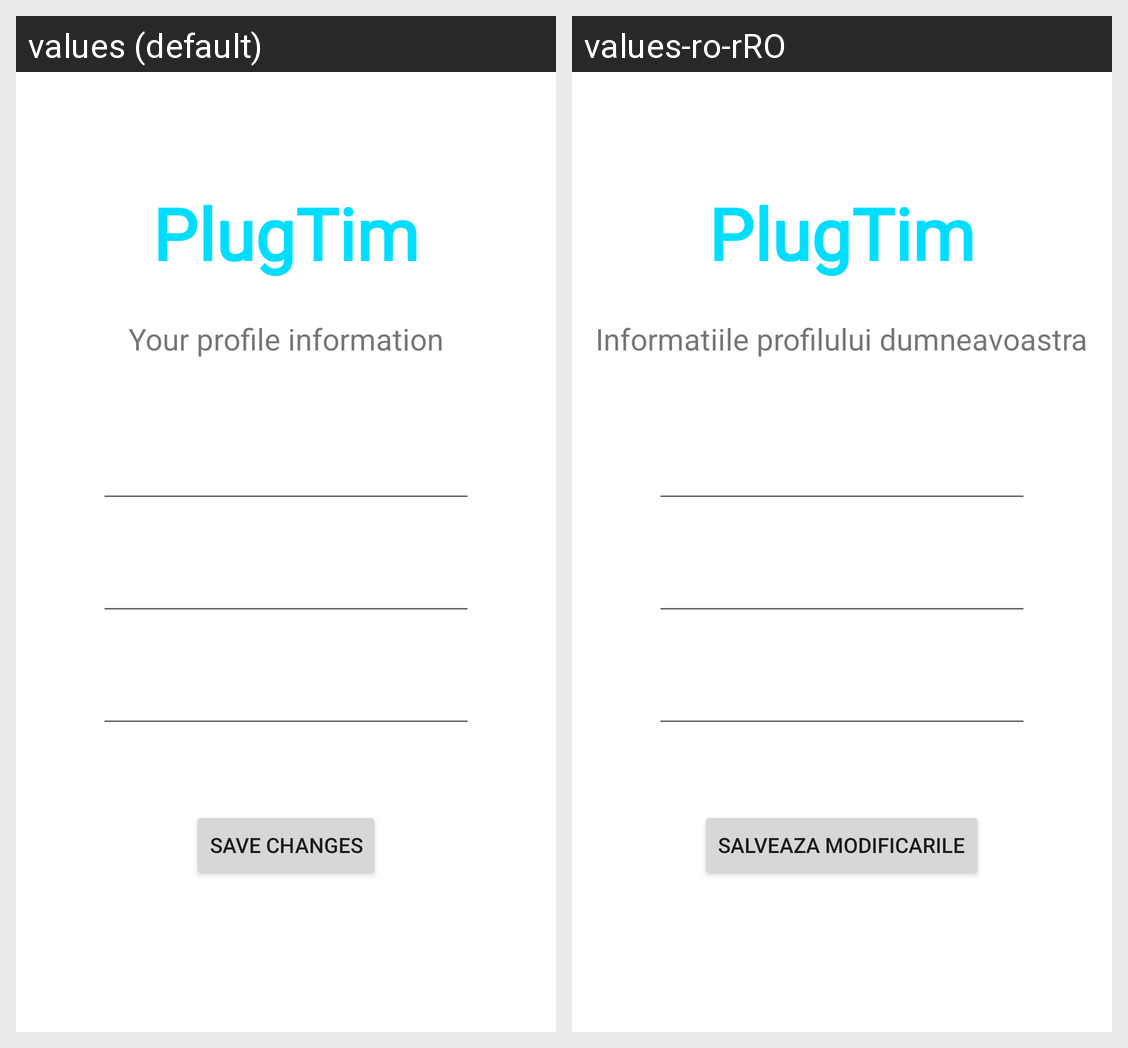

Strings drawn on this Android screen and how each of the app's shown locales translates them:
Android screen res/layout/activity_profile_info.xml rendered under 2 locales, left to right: values (default), values-ro-rRO. Device: Nexus 5 (rendered at 1080×1920; each locale shown at half size, 540×960, under a caption strip naming it); theme Theme.PlugTimProject.
Strings drawn on this screen, with the default value and each locale's value (text and hints the layout hard-codes, and strings that could not be matched under every locale, appear in the picture but are not listed):

login_title
  values: PlugTim
  values-ro-rRO: PlugTim

profile_info_information
  values: Your profile information
  values-ro-rRO: Informatiile profilului dumneavoastra

profile_info_save_btn
  values: Save Changes
  values-ro-rRO: Salveaza Modificarile
